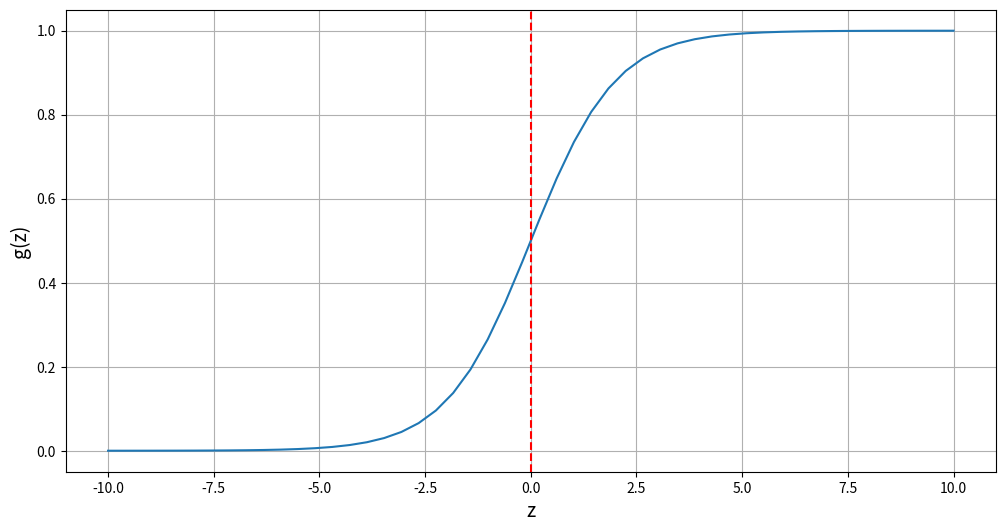

Python code for this plot:
import numpy as np
import matplotlib.pyplot as plt

def sigmoid(x):
    return 1/(1 + np.exp(-x))

x  = np.linspace(-10, 10)
y  = sigmoid(x)

plt.figure(figsize=(12,6))
plt.xlabel('z', fontsize=14)
plt.ylabel('g(z)', fontsize=14)
plt.plot(x, y, label='sigmoid');
plt.axvline(x=0 , c='r', ls='--' )
#plt.axhline(y=0.5 , c='b', ls='-.')

plt.grid(True)
